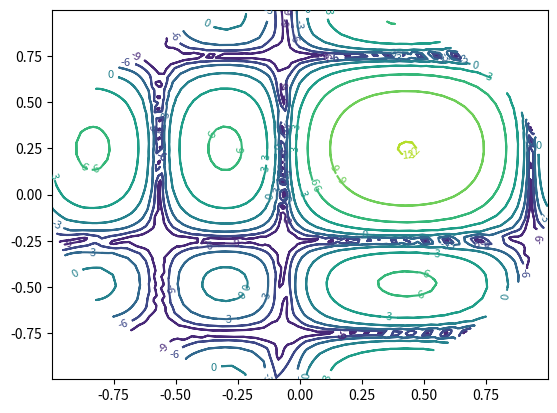

The matplotlib source for this figure:
import numpy as np
import matplotlib.pyplot as plt

fc = 5e9
wavelength = 3e8 / fc
d = 0.5 * wavelength # in meters

# generalized steering vector equation, given element positions and a direction vector (which is a 3x1 unit vector of x,y,z)
def steering_vector(pos, dir):
    #                           Nrx3  3x1   
    return np.exp(-2j * np.pi * pos @ dir / wavelength) # Nrx1 (column vector)

# Let's start with 1D, using a 4-element ULA
Nr = 4

# We will store our element positions in a list of (x,y,z)'s, even though it's just a ULA along the x-axis
pos = np.zeros((Nr, 3)) # Element positions, as a list of x,y,z coordinates in meters
for i in range(Nr):
    pos[i,0] = d * i # x position
    pos[i,1] = 0     # y position
    pos[i,2] = 0     # z position

# Plot positions of elements, top-down view, so no z-axis shown
if False:
    plt.plot(pos[:,0], pos[:,1], 'o')
    plt.xlim([-0.01, 0.1])
    plt.ylim([-0.01, 0.1])
    plt.xlabel("X Position [m]")
    plt.ylabel("Y Position [m]")
    plt.grid()
    plt.gca().set_aspect('equal', adjustable='box')
    # Draw an arrow to show theta
    theta = np.deg2rad(20) # point towards 20 degrees
    plt.arrow(float(np.mean(pos[:,0])), 0, np.cos(theta)*0.05, np.sin(theta)*0.05, head_width=0.005, head_length=0.005, fc='r', ec='r')
    plt.text(0.07, 0.005, 'theta (20 deg)', color='red')
    plt.savefig('../_images/2d_beamforming_ula.svg', bbox_inches='tight')
    plt.show()
    exit()

# With 1D, we only care about one angle, theta, which we will consider the azmiuth
theta = np.deg2rad(60) # azimith angle. point towards 60 degrees as an example

# The direction unit vector pointing towards theta is:
dir = np.asmatrix([np.cos(theta), # x component, goes back to the geometry shown in the beginning of DOA chapter
                   0,             # y component
                   0]             # z component
                   ).T 
print("dir:\n", dir) # Remember that it's a unit vector representing a direction, it's not in meters

# Now let's use our generalized steering vector function to calculate the steering vector
s = steering_vector(pos, dir)

# Use the conventional beamformer, which is simply the weights equal to the steering vector, plot the beam pattern
w = s
print("weights:\n", w)

# Visualize beam pattern when using these weights
if False:
    # This code is for plotting the beam pattern, it essentially emulates a signal coming in from different angles, then applies the weights to it
    theta_scan = np.linspace(0, 2*np.pi, 1000) # 1000 different thetas for nice resolution
    results = []
    for theta_i in theta_scan:
        dir_theta_i = np.asmatrix([np.cos(theta_i), 0, 0]).T
        a = steering_vector(pos, dir_theta_i) # array factor
        resp = w.conj().T @ a # scalar
        results.append(10*np.log10(np.abs(resp)[0,0])) # power in signal, in dB
    fig, ax = plt.subplots(subplot_kw={'projection': 'polar'})
    ax.plot(theta_scan, results)
    ax.plot([theta, theta], [-30, 10], 'r--')
    #ax.set_rlabel_position(55) # type: ignore # Move grid labels away from other labels
    ax.set_ylim((-30, 10)) # because there's no noise, only go down 30 dB
    plt.show()
    exit()

# Now let's switch to 2D, using a 4x4 array with half wavelength spacing, so 16 elements total
Nr = 16

# Element positions, still as a list of x,y,z coordinates in meters
pos = np.zeros((Nr,3))
for i in range(Nr):
    pos[i,0] = d * (i % 4)  # x position
    pos[i,1] = d * (i // 4) # y position
    pos[i,2] = 0            # z position

# Plot positions of elements
if False:
    plt.plot(pos[:,0], pos[:,1], 'o')
    plt.xlim([-0.01, 0.1])
    plt.ylim([-0.01, 0.1])
    plt.xlabel("X Position [m]")
    plt.ylabel("Y Position [m]")
    plt.grid()
    plt.gca().set_aspect('equal', adjustable='box')
    plt.savefig('../_images/2d_beamforming_element_pos.svg', bbox_inches='tight')
    plt.show()
    exit()

# We will introduce phi, the elevation angle. Let's point towards an arbitrary direction
theta = np.deg2rad(60) # azimith angle
phi = np.deg2rad(30) # elevation angle

# The direction unit vector in this direction now has two nonzero components:
# Let's make a function out of it, because we will be using it a lot
def get_unit_vector(theta, phi):
    return np.asmatrix([np.sin(theta) * np.sin(phi), # x component
                        np.cos(theta) * np.sin(phi), # y component
                        0]                           # z component
                        ).T
dir = get_unit_vector(theta, phi)
print("dir:\n", dir) # Remember that it's a unit vector representing a direction, it's not in meters

# Now let's use our generalized steering vector function to calculate the steering vector
s = steering_vector(pos, dir)

# Use the conventional beamformer, which is simply the weights equal to the steering vector, plot the beam pattern
w = s
print("weights:\n", w)

# At this point it's worth pointing out that we didn't actually change dimensionality of anything, going from 1D to 2D, we just have a non-zero y component, the steering vector equation is still the same and the weights are still a 1D array
# Some folks might assemble their weights as a 2D array so that visually it matches the array geometry, but it's not necessary and best to keep it 1D

# 2D plot that makes more sense
# This seems to be making a UV plot
if True:
    resolution = 100 # number of points in each direction
    theta_scan = np.linspace(0, 2*np.pi, resolution) # azimuth angles
    phi_scan = np.linspace(0, np.pi, resolution) # elevation angles
    results = np.zeros((resolution, resolution)) # 2D array to store results
    for i, theta_i in enumerate(theta_scan):
        for j, phi_i in enumerate(phi_scan):
            dir_i = get_unit_vector(theta_i, phi_i)
            a = steering_vector(pos, dir_i) # array factor
            resp = w.conj().T @ a # scalar
            results[i, j] = 10*np.log10(np.abs(resp)[0,0]) # power in signal, in dB
    X = np.sin(theta_scan[:,None]) * np.sin(phi_scan[None,:]) # doesnt make sense to convert to degrees at this point because its not a radian anymore
    Y = np.cos(theta_scan[:,None]) * np.sin(phi_scan[None,:])
    results[results < -10] = -10
    CS = plt.contour(X, Y, results)
    plt.clabel(CS, inline=True, fontsize=8)
    plt.show()


# Visualize beam pattern when using these weights, but this time we need a 3D surface plot
# Note that this is not a polar plot, it's using X and Y to represent the azimuth and elevation angles, and Z to represent the power in dB
if False:
    resolution = 100 # number of points in each direction
    theta_scan = np.linspace(0, 2*np.pi, resolution) # azimuth angles
    phi_scan = np.linspace(0, np.pi, resolution) # elevation angles
    results = np.zeros((resolution, resolution)) # 2D array to store results
    for i, theta_i in enumerate(theta_scan):
        for j, phi_i in enumerate(phi_scan):
            dir_i = get_unit_vector(theta_i, phi_i)
            a = steering_vector(pos, dir_i) # array factor
            resp = w.conj().T @ a # scalar
            results[i, j] = 10*np.log10(np.abs(resp)[0,0]) # power in signal, in dB
    # plot_surface needs x,y,z form
    results[results < -10] = -10 # crop the z axis to -10 dB
    print(np.max(results)) # 12.04 dB because we have 16 elements 10*log10(16) = 12.04 dB
    fig, ax = plt.subplots(subplot_kw={"projection": "3d", "computed_zorder": False})
    surf = ax.plot_surface(np.sin(theta_scan[:,None]) * np.sin(phi_scan[None,:]), # x # type: ignore
                           np.cos(theta_scan[:,None]) * np.sin(phi_scan[None,:]), # y
                           results, cmap='viridis')
    # Plot a dot at the maximum point
    max_idx = np.unravel_index(np.argmax(results, axis=None), results.shape)
    ax.scatter(np.sin(theta_scan[max_idx[0]]) * np.sin(phi_scan[max_idx[1]]), # x
               np.cos(theta_scan[max_idx[0]]) * np.sin(phi_scan[max_idx[1]]), # y
               results[max_idx], color='red', s=100) # type: ignore
    ax.set_zlim(-10, results[max_idx]) # type: ignore
    ax.set_xlabel('x')
    ax.set_ylabel('y')
    ax.set_zlabel('Power [dB]') # type: ignore
    plt.savefig('../_images/2d_beamforming_3dplot.svg', bbox_inches='tight')
    plt.show()
    exit()


# Let's simulate some actual samples now, we'll add two tone jammers coming it from different directions. Same 4x4 array, same element positions (pos variable)
N = 10000 # number of samples to simulate

jammer1_theta = np.deg2rad(-30)
jammer1_phi = np.deg2rad(10)
jammer1_dir = get_unit_vector(jammer1_theta, jammer1_phi)
jammer1_s = steering_vector(pos, jammer1_dir) # Nr x 1
jammer1_tone = np.exp(2j*np.pi*0.1*np.arange(N)).reshape(1,-1) # make a row vector

jammer2_theta = np.deg2rad(10)
jammer2_phi = np.deg2rad(50)
jammer2_dir = get_unit_vector(jammer2_theta, jammer2_phi)
jammer2_s = steering_vector(pos, jammer2_dir)
jammer2_tone = np.exp(2j*np.pi*0.2*np.arange(N)).reshape(1,-1) # make a row vector

noise = np.random.normal(0, 1, (Nr, N)) + 1j * np.random.normal(0, 1, (Nr, N)) # complex Gaussian noise
r = jammer1_s @ jammer1_tone + jammer2_s @ jammer2_tone + noise # produces 16 x 10000 matrix of samples

# Calc the MVDR beamformer weights towards theta/phi direction we were using earlier (unit vector in that direction is still saved as dir)
s = steering_vector(pos, dir) # 16 x 1
R = np.cov(r) # Covariance matrix, 16 x 16
Rinv = np.linalg.pinv(R)
w = (Rinv @ s)/(s.conj().T @ Rinv @ s) # MVDR/Capon equation
print("weights:\n", w)

# Look at beam pattern towards misc directions

# Power in the direction we are pointing (theta=60, phi=30, which is still saved as dir):
a = steering_vector(pos, dir) # array factor
resp = w.conj().T @ a # scalar
print("Power in direction we are pointing:", 10*np.log10(np.abs(resp)[0,0]), 'dB')

# Power in the direction of jammer 1:
a = steering_vector(pos, jammer1_dir) # array factor
resp = w.conj().T @ a # scalar
print("Power in direction of jammer 1:", 10*np.log10(np.abs(resp)[0,0]), 'dB')

# Power in the direction of jammer 2:
a = steering_vector(pos, jammer2_dir) # array factor
resp = w.conj().T @ a # scalar
print("Power in direction of jammer 2:", 10*np.log10(np.abs(resp)[0,0]), 'dB')

# Power in the direction slightly off (1 deg in each axis) from where we are pointing:
theta_off = np.deg2rad(61) # azimith angle
phi_off = np.deg2rad(31) # elevation angle
dir_off = get_unit_vector(theta_off, phi_off)
a = steering_vector(pos, dir_off) # array factor
resp = w.conj().T @ a # scalar
print("Power in direction slightly off from where we are pointing:", 10*np.log10(np.abs(resp)[0,0]), 'dB')

# Power towards a random direction:
theta_rand = np.deg2rad(360 * np.random.rand()) # azimith angle
phi_rand = np.deg2rad(90 * np.random.rand()) # elevation angle
dir_rand = get_unit_vector(theta_rand, phi_rand)
a = steering_vector(pos, dir_rand) # array factor
resp = w.conj().T @ a # scalar
print("Power in a random direction:", 10*np.log10(np.abs(resp)[0,0]), 'dB')

# MVDR keeps the power in the direction we point to 0 dB, and makes nulls in the directions of other signals (like our jammers)
# So we end up getting a pretty low value towards the jammers
# Slightly off from where we are pointing, we get a value a tad below 0 dB
# Towards a random direction, we get a value higher than the jammers but way lower than 0 dB, most of the time

# Sanity check the max gain from MVDR
resolution = 200 # number of points in each direction
theta_scan = np.linspace(0, 2*np.pi, resolution) # azimuth angles
phi_scan = np.linspace(0, np.pi, resolution) # elevation angles
results = np.zeros((resolution, resolution)) # 2D array to store results
for i, theta_i in enumerate(theta_scan):
    for j, phi_i in enumerate(phi_scan):
        dir_i = get_unit_vector(theta_i, phi_i)
        a = steering_vector(pos, dir_i) # array factor
        resp = w.conj().T @ a # scalar
        results[i, j] = 10*np.log10(np.abs(resp)[0,0]) # power in signal, in dB
print(np.max(results)) # 1.3 dB
# Print argmax of a 2d array
max_idx = np.unravel_index(np.argmax(results, axis=None), results.shape)
print(theta_scan[max_idx[0]] * 180 / np.pi) # theta doesnt really mean anything here because phi is close to 0
print(phi_scan[max_idx[1]] * 180 / np.pi) # phi is sometimes +10 and sometimes -10 deg
